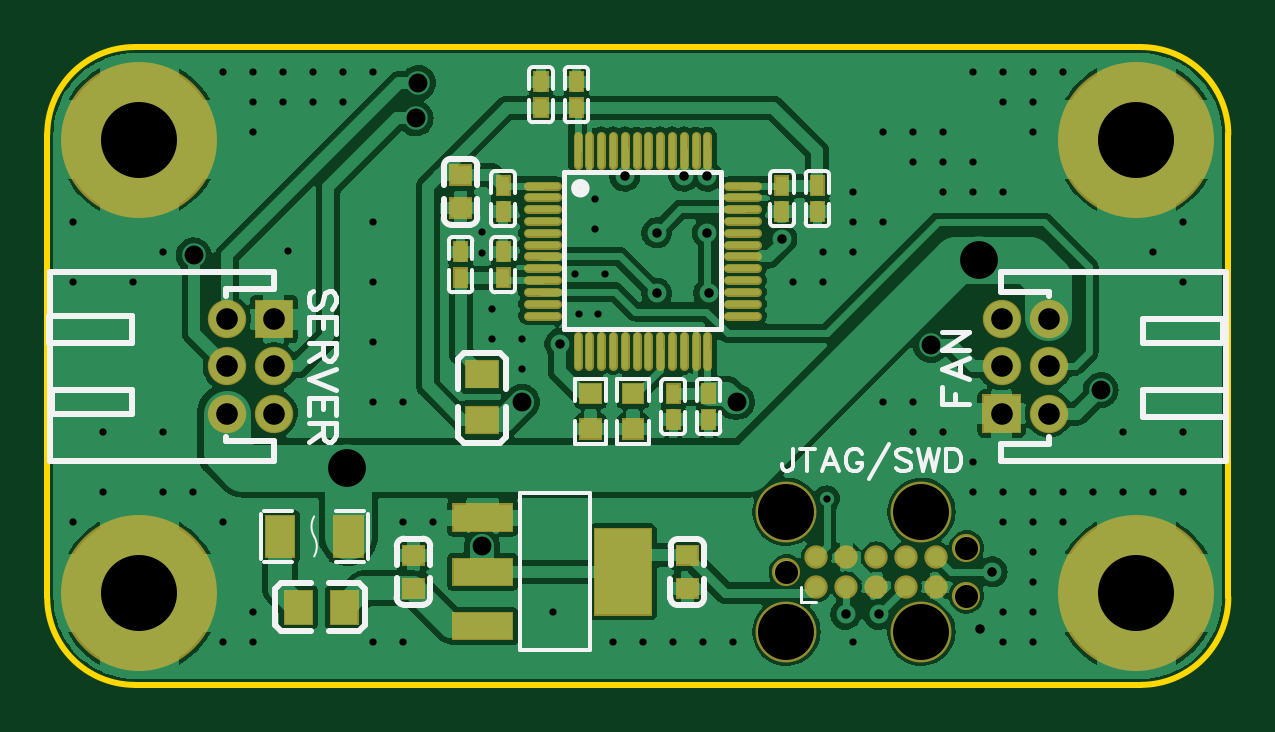
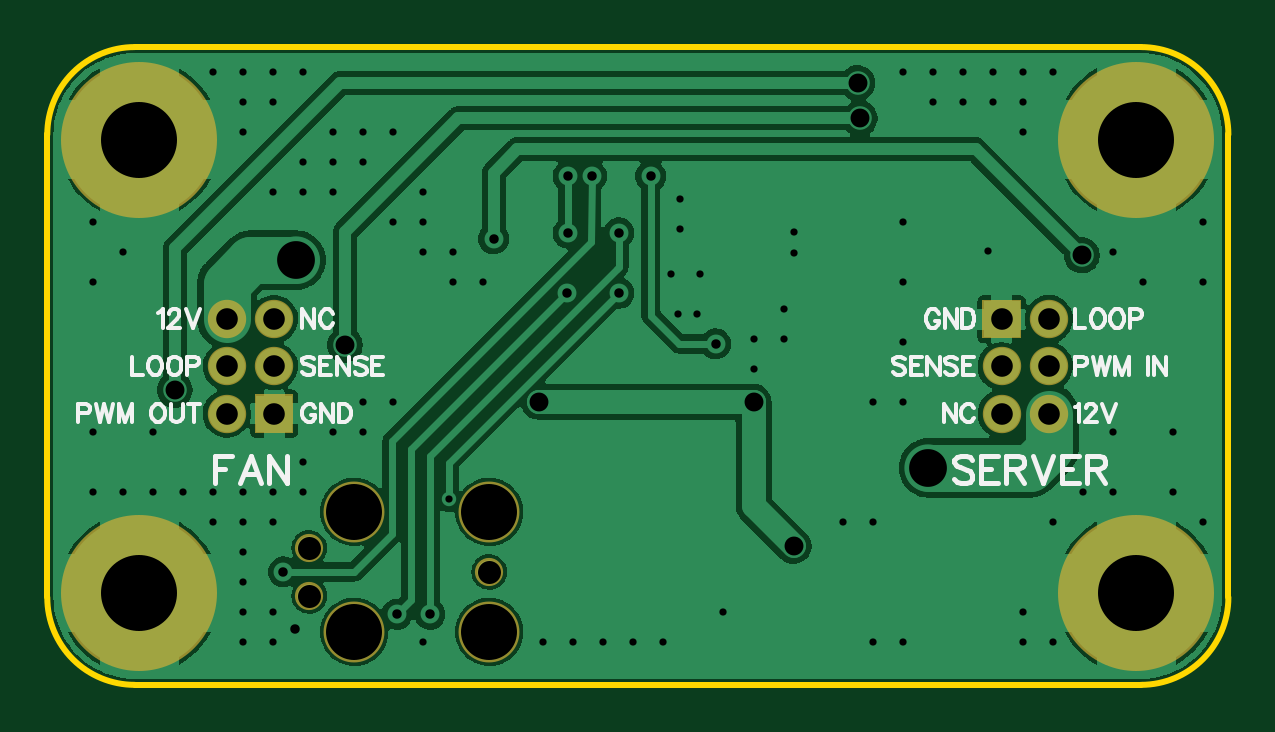
Circuit board: 10 layer files. Board 50.0 x 27.0 mm.
- outline: Gerber_BoardOutline.GKO (870 bytes)
- bottom_copper: Gerber_BottomLayer.GBL (46574 bytes)
- bottom_silk: Gerber_BottomSilkLayer.GBO (14213 bytes)
- bottom_mask: Gerber_BottomSolderMaskLayer.GBS (1248 bytes)
- drill: Gerber_Drill_NPTH.DRL (533 bytes)
- drill: Gerber_Drill_PTH.DRL (2680 bytes)
- top_copper: Gerber_TopLayer.GTL (103205 bytes)
- paste: Gerber_TopPasteMaskLayer.GTP (8859 bytes)
- top_silk: Gerber_TopSilkLayer.GTO (14302 bytes)
- top_mask: Gerber_TopSolderMaskLayer.GTS (7702 bytes)

=== outline: Gerber_BoardOutline.GKO ===
G04 Layer: BoardOutline*
G04 EasyEDA v6.4.20.6, 2021-08-21T12:51:08+02:00*
G04 49faa743f6f2471693ae6abc579f8785,21b141c4020943fdbba11dee5124b23b,10*
G04 Gerber Generator version 0.2*
G04 Scale: 100 percent, Rotated: No, Reflected: No *
G04 Dimensions in millimeters *
G04 leading zeros omitted , absolute positions ,4 integer and 5 decimal *
%FSLAX45Y45*%
%MOMM*%

%ADD10C,0.2540*%
D10*
X1369999Y12871599D02*
G01*
X5629998Y12871599D01*
X1000000Y10541599D02*
G01*
X1000000Y12501600D01*
X5629998Y10171600D02*
G01*
X1369999Y10171600D01*
X6000000Y12501600D02*
G01*
X6000000Y10541599D01*
G75*
G01*
X5629999Y12871600D02*
G02*
X6000001Y12501601I2J-369999D01*
G75*
G01*
X6000001Y10541599D02*
G02*
X5629999Y10171600I-370000J0D01*
G75*
G01*
X1370000Y10171600D02*
G02*
X1000001Y10541599I0J369999D01*
G75*
G01*
X1000001Y12501601D02*
G02*
X1370000Y12871600I369999J0D01*

%LPD*%
M02*

=== bottom_copper: Gerber_BottomLayer.GBL (46574 bytes, source omitted) ===
=== bottom_silk: Gerber_BottomSilkLayer.GBO (14213 bytes, source omitted) ===
=== bottom_mask: Gerber_BottomSolderMaskLayer.GBS ===
G04 Layer: BottomSolderMaskLayer*
G04 EasyEDA v6.4.20.6, 2021-08-21T12:51:08+02:00*
G04 49faa743f6f2471693ae6abc579f8785,21b141c4020943fdbba11dee5124b23b,10*
G04 Gerber Generator version 0.2*
G04 Scale: 100 percent, Rotated: No, Reflected: No *
G04 Dimensions in millimeters *
G04 leading zeros omitted , absolute positions ,4 integer and 5 decimal *
%FSLAX45Y45*%
%MOMM*%

%ADD49C,1.6240*%
%ADD51C,1.1938*%
%ADD52C,2.5781*%
%ADD54C,6.6032*%

%LPD*%
G36*
X1878837Y11638787D02*
G01*
X1878837Y11801094D01*
X2041143Y11801094D01*
X2041143Y11638787D01*
G37*
D49*
G01*
X1759991Y11720017D03*
G01*
X1959990Y11520017D03*
G01*
X1759991Y11520017D03*
G01*
X1959990Y11320018D03*
G01*
X1759991Y11320018D03*
G36*
X4958841Y11238737D02*
G01*
X4958841Y11401297D01*
X5121147Y11401297D01*
X5121147Y11238737D01*
G37*
G01*
X5239994Y11320018D03*
G01*
X5039995Y11520017D03*
G01*
X5239994Y11520017D03*
G01*
X5039995Y11720017D03*
G01*
X5239994Y11720017D03*
D51*
G01*
X4891100Y10751642D03*
G01*
X4891100Y10548442D03*
G01*
X4129100Y10650042D03*
D52*
G01*
X4129100Y10904042D03*
G01*
X4129100Y10396042D03*
G01*
X4700600Y10396042D03*
G01*
X4700600Y10904042D03*
D54*
G01*
X1389887Y12480036D03*
G01*
X5610097Y12480036D03*
G01*
X1389887Y10560050D03*
G01*
X5610097Y10560050D03*
M02*

=== drill: Gerber_Drill_NPTH.DRL (533 bytes, source withheld) ===
=== drill: Gerber_Drill_PTH.DRL ===
M48
METRIC,LZ,000.000
;FILE_FORMAT=3:3
;TYPE=PLATED
;Layer: Drill PTH
;EasyEDA v6.4.20.6, 2021-08-21T12:51:08+02:00
;49faa743f6f2471693ae6abc579f8785,21b141c4020943fdbba11dee5124b23b,10
;Gerber Generator version 0.2
;Holesize 1 = 0.306 mm
T01C0.306
;Holesize 2 = 0.400 mm
T02C0.400
;Holesize 3 = 0.800 mm
T03C0.800
;Holesize 4 = 0.915 mm
T04C0.915
;Holesize 5 = 1.600 mm
T05C1.600
;Holesize 6 = 3.200 mm
T06C3.200
%
G05
G90
T01
X033203Y122293
X033203Y121023
X020192Y120098
X028822Y117633
X028822Y116363
X030092Y116363
X030092Y115093
X011072Y121294
X011072Y118754
X011072Y108594
X012342Y112404
X012342Y109864
X013612Y118754
X014882Y120024
X014882Y112404
X014882Y109864
X016152Y109864
X017422Y127644
X017422Y108594
X017422Y103514
X018692Y127644
X018692Y126374
X018692Y125104
X018692Y104784
X018692Y103514
X019962Y127644
X019962Y126374
X021232Y127644
X021232Y126374
X022502Y127644
X022502Y126374
X023772Y127644
X023772Y121294
X023772Y118754
X023772Y116214
X023772Y113674
X023772Y103514
X025042Y113674
X025042Y108594
X025042Y103514
X026312Y108594
X031392Y104784
X033932Y103514
X035202Y103514
X036472Y103514
X037742Y103514
X039012Y103514
X041552Y118754
X042822Y120024
X042822Y118754
X044092Y122564
X044092Y121294
X044092Y120024
X044092Y103514
X045362Y125104
X045362Y121294
X045362Y113674
X046632Y125104
X046632Y123834
X046632Y113674
X046632Y112404
X047902Y125104
X047902Y123834
X047902Y122564
X047902Y112404
X049172Y127644
X049172Y123834
X049172Y122564
X049172Y111134
X049172Y109864
X050442Y127644
X050442Y126374
X050442Y122564
X050442Y109864
X050442Y108594
X050442Y104784
X050442Y103514
X051712Y127644
X051712Y126374
X051712Y125104
X051712Y109864
X051712Y108594
X051712Y107324
X051712Y106054
X051712Y104784
X051712Y103514
X052982Y127644
X052982Y109864
X052982Y108594
X054252Y109864
X055522Y112404
X055522Y109864
X056792Y120024
X056792Y109864
X058062Y121294
X058062Y118754
X058062Y112404
X032500Y117400
X033300Y117400
X028400Y120000
X028400Y120900
X032350Y119100
X033600Y119100
X043000Y109600
X058062Y109864
T02
X031700Y116150
X034450Y123250
X043800Y104700
X050000Y106500
X035800Y120850
X036949Y123251
X035800Y118300
X037950Y123250
X037950Y120850
X038000Y118300
X045200Y104700
X041100Y120600
X049500Y104100
T03
X028400Y107596
X030100Y113700
X039200Y113700
X025600Y125700
X047400Y116100
X025700Y127200
X054600Y114200
X016200Y119902
T04
X019600Y117200
X017600Y117200
X019600Y115200
X017600Y115200
X019600Y113200
X017600Y113200
X050400Y113200
X052400Y113200
X050400Y115200
X052400Y115200
X050400Y117200
X052400Y117200
T05
X049464Y119700
X022700Y110900
T06
X013896Y124800G85X013901Y124800
X056098Y124800G85X056104Y124800
X013896Y105601G85X013901Y105601
X056098Y105601G85X056104Y105601
M30

=== top_copper: Gerber_TopLayer.GTL (103205 bytes, source omitted) ===
=== paste: Gerber_TopPasteMaskLayer.GTP (8859 bytes, source omitted) ===
=== top_silk: Gerber_TopSilkLayer.GTO (14302 bytes, source omitted) ===
=== top_mask: Gerber_TopSolderMaskLayer.GTS (7702 bytes, source omitted) ===
